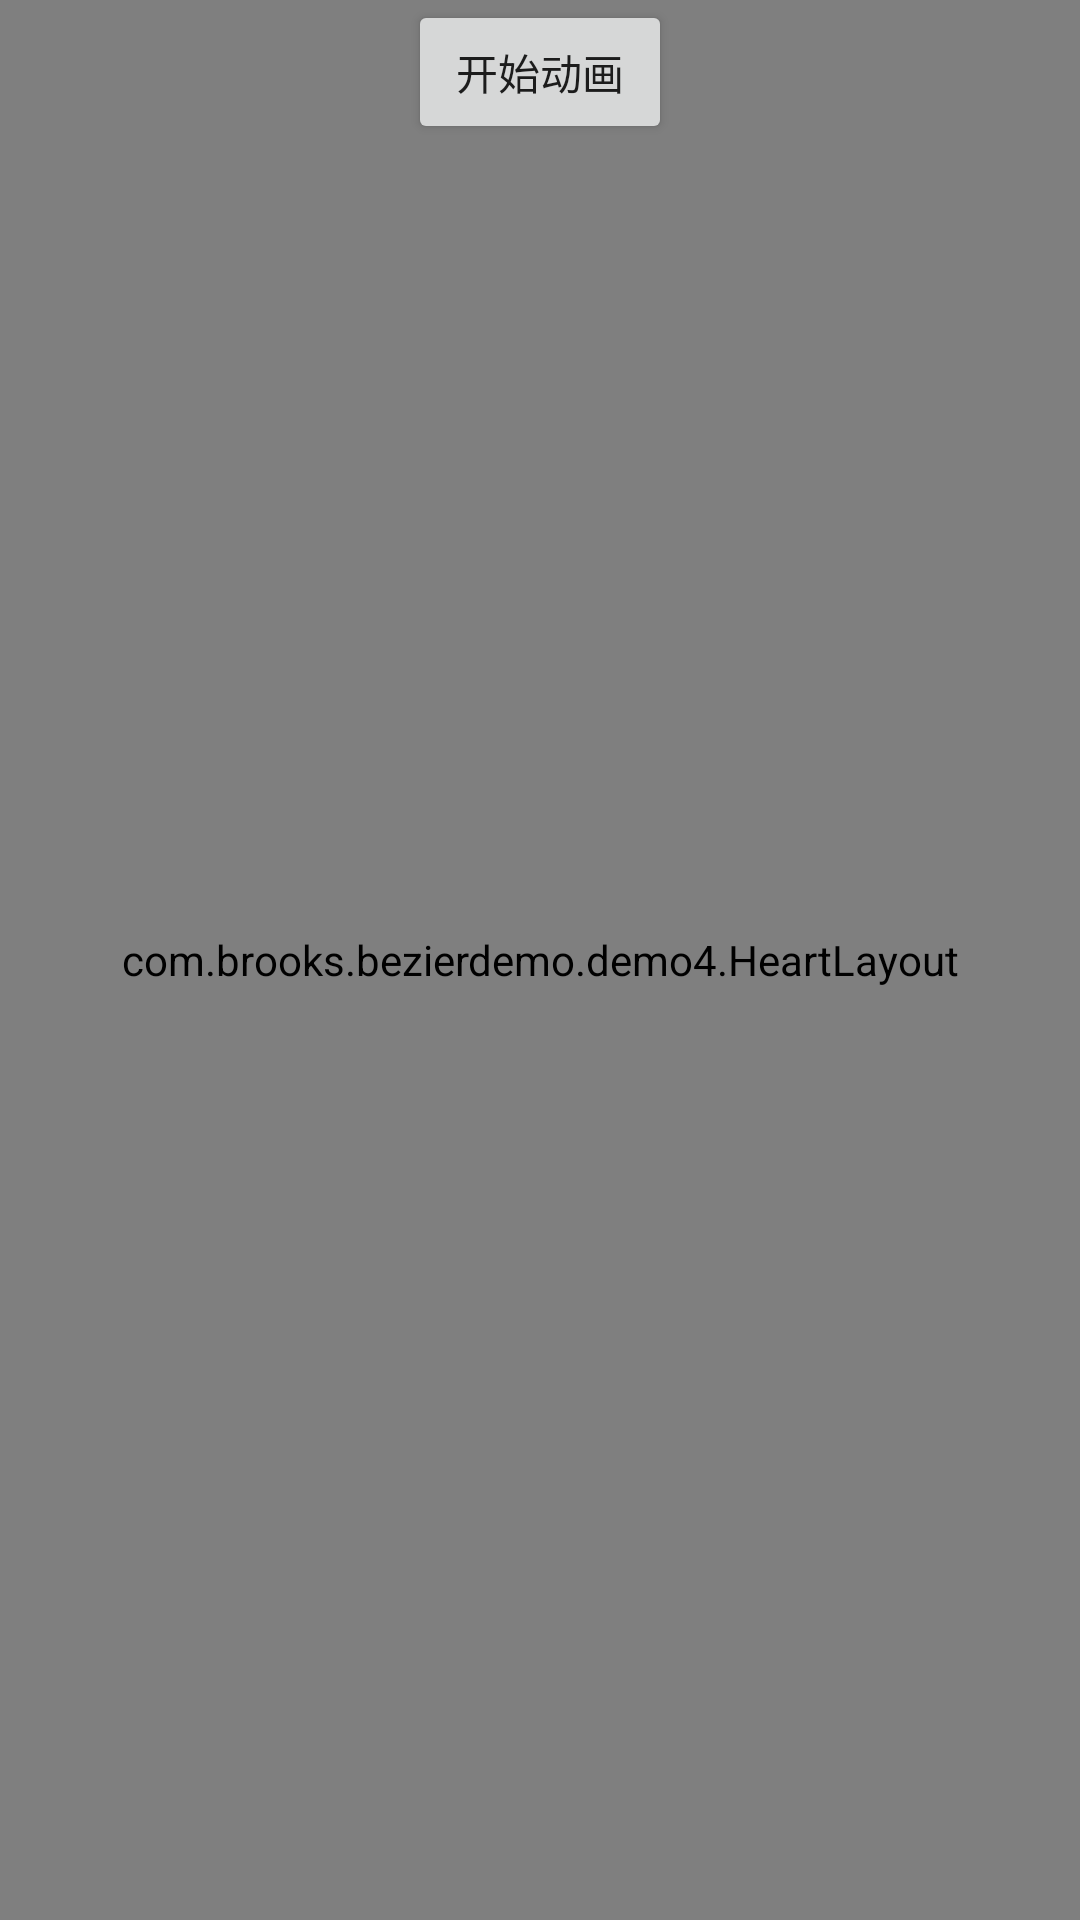

Android layout source for this screen:
<!-- AndroidManifest.xml: application theme AppTheme -->
<!-- res/layout/activity_demo4.xml -->
<?xml version="1.0" encoding="utf-8"?>
<RelativeLayout
        xmlns:android="http://schemas.android.com/apk/res/android"
        xmlns:tools="http://schemas.android.com/tools"
        android:id="@+id/activity_demo4"
        android:layout_width="match_parent"
        android:layout_height="match_parent"
        android:paddingLeft="@dimen/activity_horizontal_margin"
        android:paddingRight="@dimen/activity_horizontal_margin"
        android:paddingTop="@dimen/activity_vertical_margin"
        android:paddingBottom="@dimen/activity_vertical_margin"
        tools:context="com.brooks.bezierdemo.demo4.Demo4Activity">
    <Button
            android:text="开始动画"
            android:id="@+id/start_anim"
            android:layout_width="wrap_content"
            android:layout_height="wrap_content"
            android:layout_centerHorizontal="true"/>
    <com.brooks.bezierdemo.demo4.HeartLayout
            android:id="@+id/heart"
            android:layout_width="match_parent"
            android:layout_height="match_parent"
            android:layout_centerInParent="true"/>
</RelativeLayout>
<!-- resources referenced by this layout -->
<resources>
  <style name="AppTheme" parent="Theme.AppCompat.Light.DarkActionBar">
          
          <item name="colorPrimary">@color/colorPrimary</item>
          <item name="colorPrimaryDark">@color/colorPrimaryDark</item>
          <item name="colorAccent">@color/colorAccent</item>
          <item name="searchArrowDrawableStyle">@style/CustomSearchArrowStyle</item>
      </style>
  <color name="colorPrimary">#3F51B5</color>
  <color name="colorPrimaryDark">#303F9F</color>
  <color name="colorAccent">#FF4081</color>
  <style name="CustomSearchArrowStyle" parent="SearchArrowDrawable">
          
      </style>
</resources>
